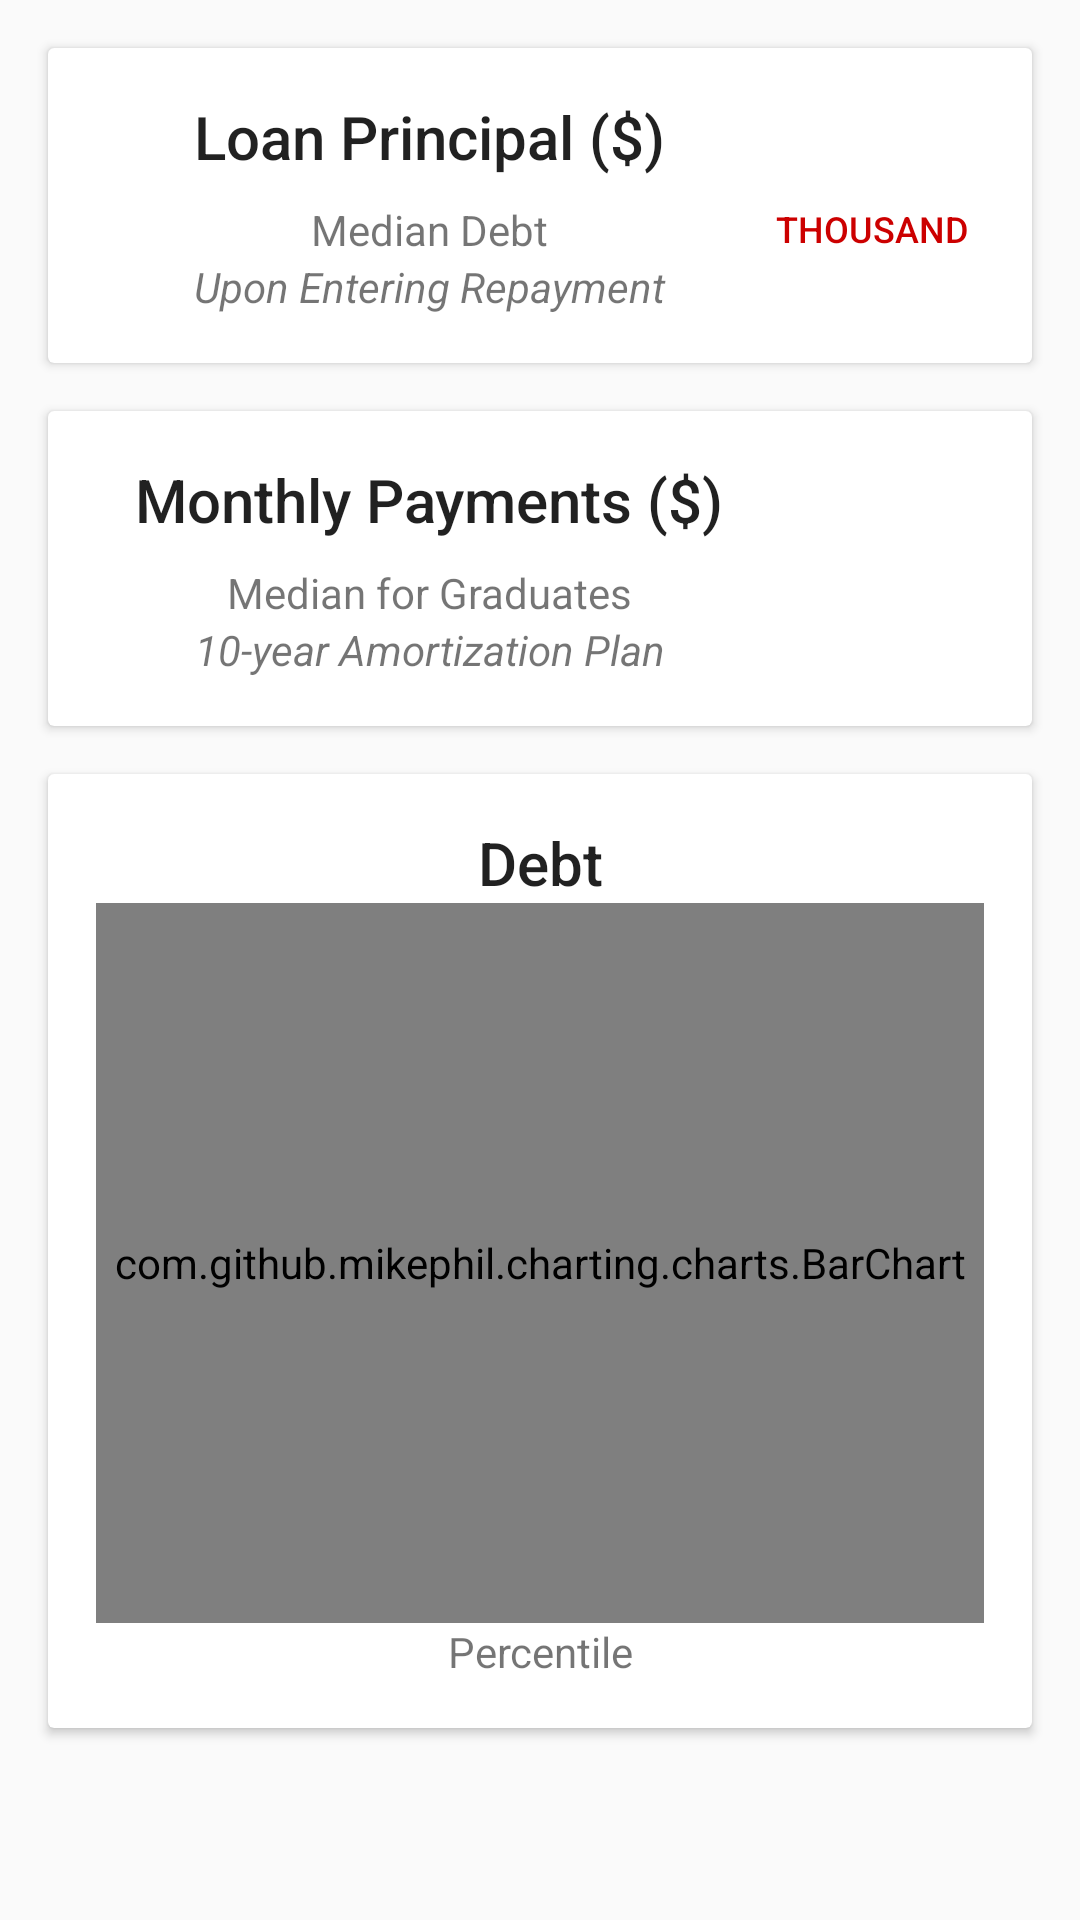

Here is an Android app screen rendered from its layout file. Give the layout XML and the strings, colors and styles it references.
<!-- AndroidManifest.xml: application theme AppTheme -->
<!-- res/layout/fragment_debt.xml -->
<android.support.v4.widget.NestedScrollView xmlns:android="http://schemas.android.com/apk/res/android"
    xmlns:app="http://schemas.android.com/apk/res-auto"
    xmlns:tools="http://schemas.android.com/tools"
    android:layout_width="fill_parent"
    android:layout_height="fill_parent"
    app:layout_behavior="@string/appbar_scrolling_view_behavior">


    <LinearLayout
        android:layout_width="match_parent"
        android:layout_height="match_parent"
        android:orientation="vertical">
        <include layout="@layout/include_debt_principal"/>
        <include layout="@layout/include_debt_monthly"/>

        <android.support.v7.widget.CardView
            style="@style/cardview"
            android:layout_marginBottom="@dimen/cardview_inner_margin">

            <LinearLayout
                android:layout_width="match_parent"
                android:layout_height="wrap_content"
                android:orientation="vertical"
                android:layout_margin="@dimen/cardview_inner_margin">

                <TextView
                    android:layout_width="match_parent"
                    android:layout_height="wrap_content"
                    android:textAppearance="@style/TextAppearance.AppCompat.Title"
                    android:text="@string/debt"
                    android:gravity="center"/>

                <com.github.mikephil.charting.charts.BarChart
                    android:layout_width="match_parent"
                    android:layout_height="@dimen/bargraph_height"
                    android:id="@+id/debt_barchart"/>
                <TextView
                    android:layout_width="match_parent"
                    android:layout_height="wrap_content"
                    android:textAppearance="@style/Base.TextAppearance.AppCompat.Small"
                    android:text="@string/percentile"
                    android:gravity="center"/>

            </LinearLayout>
        </android.support.v7.widget.CardView>


    </LinearLayout>
</android.support.v4.widget.NestedScrollView>
<!-- res/layout/include_debt_principal.xml (included above) -->
<?xml version="1.0" encoding="utf-8"?>
<android.support.v7.widget.CardView xmlns:android="http://schemas.android.com/apk/res/android"
    style="@style/cardview">

    <LinearLayout
        android:layout_width="match_parent"
        android:layout_height="match_parent"
        android:layout_margin="@dimen/cardview_inner_margin"
        android:orientation="horizontal">

        <LinearLayout
            android:layout_width="0dp"
            android:layout_height="match_parent"
            android:orientation="vertical"
            android:layout_weight="3">
            <TextView
                android:layout_width="match_parent"
                android:layout_height="wrap_content"
                android:layout_marginBottom="8dp"
                android:gravity="center"
                android:text="@string/loan_principal"
                android:textAppearance="@style/TextAppearance.AppCompat.Title" />

            <TextView
                android:layout_width="match_parent"
                android:layout_height="wrap_content"
                android:gravity="center"
                android:text="@string/median_debt"
                android:textAppearance="@style/TextAppearance.AppCompat.Small" />
            <TextView
                android:layout_width="match_parent"
                android:layout_height="wrap_content"
                android:gravity="center"
                android:text="@string/entering_repayment"
                android:textAppearance="@style/TextAppearance.AppCompat.Small"
                android:textStyle="italic" />

        </LinearLayout>


        <LinearLayout
            android:layout_width="0dp"
            android:layout_height="match_parent"
            android:layout_weight="1"
            android:orientation="vertical">
            <TextView
                android:id="@+id/debt_principal_tv"
                style="@style/circle_style"
                android:gravity="center"
                android:backgroundTint="@android:color/holo_red_dark"/>

            <TextView style="@style/thousand_style"
                android:textColor="@android:color/holo_red_dark"/>

        </LinearLayout>





    </LinearLayout>


</android.support.v7.widget.CardView>
<!-- res/layout/include_debt_monthly.xml (included above) -->
<?xml version="1.0" encoding="utf-8"?>
<android.support.v7.widget.CardView xmlns:android="http://schemas.android.com/apk/res/android"
    style="@style/cardview">

    <LinearLayout
        android:layout_width="match_parent"
        android:layout_height="match_parent"
        android:orientation="horizontal"
        android:baselineAligned="false"
        android:layout_margin="@dimen/cardview_inner_margin">

        <LinearLayout
            android:layout_width="0dp"
            android:layout_height="match_parent"
            android:layout_weight="3"
            android:orientation="vertical">

            <TextView
                android:layout_width="match_parent"
                android:layout_height="wrap_content"
                android:layout_marginBottom="8dp"
                android:gravity="center"
                android:text="@string/monthly_payments"
                android:textAppearance="@style/TextAppearance.AppCompat.Title" />

            <TextView
                android:layout_width="match_parent"
                android:layout_height="wrap_content"
                android:gravity="center"
                android:text="@string/median_for_grads"
                android:textAppearance="@style/Base.TextAppearance.AppCompat.Small"
                />
            <TextView
                android:layout_width="match_parent"
                android:layout_height="wrap_content"
                android:gravity="center"
                android:text="@string/ten_year_amort"
                android:textAppearance="@style/Base.TextAppearance.AppCompat.Small"
                android:textStyle="italic"/>

        </LinearLayout>

        <FrameLayout
            android:layout_width="0dp"
            android:layout_height="match_parent"
            android:layout_weight="1">

            <TextView
                android:id="@+id/debt_monthly"
                style="@style/circle_style"
                android:layout_gravity="center"
                android:backgroundTint="@android:color/holo_red_dark"
                />
        </FrameLayout>


    </LinearLayout>



</android.support.v7.widget.CardView>
<!-- resources referenced by this layout -->
<resources>
  <dimen name="bargraph_height">240dp</dimen>
  <dimen name="cardview_inner_margin">16dp</dimen>
  <string name="debt">Debt</string>
  <string name="entering_repayment">Upon Entering Repayment</string>
  <string name="loan_principal">Loan Principal ($)</string>
  <string name="median_debt">Median Debt</string>
  <string name="median_for_grads">Median for Graduates</string>
  <string name="monthly_payments">Monthly Payments ($)</string>
  <string name="percentile">Percentile</string>
  <string name="ten_year_amort">10-year Amortization Plan</string>
  <style name="cardview">
          <item name="android:layout_width">match_parent</item>
          <item name="android:layout_height">wrap_content</item>
          <item name="android:layout_marginTop">@dimen/cardview_outer_margin</item>
          <item name="android:layout_marginStart">@dimen/cardview_outer_margin</item>
          <item name="android:layout_marginEnd">@dimen/cardview_outer_margin</item>
  
  
      </style>
  <style name="circle_style">
      <item name="android:layout_width">@dimen/circle_radius</item>
      <item name="android:layout_height">@dimen/circle_radius</item>
      <item name="android:layout_gravity">center_horizontal</item>
      <item name="android:background">@drawable/circle</item>
      <item name="android:fontFamily">sans-serif-medium</item>
      <item name="android:gravity">center</item>
      <item name="android:textColor">@color/white</item>
      <item name="android:textSize">16sp</item>
  </style>
  <style name="thousand_style">
          <item name="android:layout_width">wrap_content</item>
          <item name="android:layout_height">wrap_content</item>
          <item name="android:layout_gravity">center_horizontal</item>
          <item name="android:fontFamily">sans-serif-medium</item>
          <item name="android:gravity">center</item>
          <item name="android:textColor">@color/colorPrimary</item>
          <item name="android:textSize">12sp</item>
          <item name="android:textAllCaps">true</item>
          <item name="android:text">@string/thousand</item>
      </style>
  <style name="AppTheme" parent="AppTheme.Base">
          <item name="android:windowDrawsSystemBarBackgrounds">true</item>
          <item name="android:statusBarColor">@android:color/transparent</item>
          <item name="android:windowContentTransitions">true</item>
      </style>
  <dimen name="cardview_outer_margin">16dp</dimen>
  <dimen name="circle_radius">36dp</dimen>
  <color name="white">#FFFFFF</color>
  <color name="colorPrimary">#4CAF50</color>
  <string name="thousand">Thousand</string>
  <style name="AppTheme.Base" parent="Theme.AppCompat.Light.NoActionBar">
          
          <item name="colorPrimary">@color/colorPrimary</item>
          <item name="colorPrimaryDark">@color/colorPrimaryDark</item>
          <item name="colorAccent">@color/colorAccent</item>
      </style>
  <color name="colorPrimaryDark">#388E3C</color>
  <color name="colorAccent">#FFEB3B</color>
</resources>
